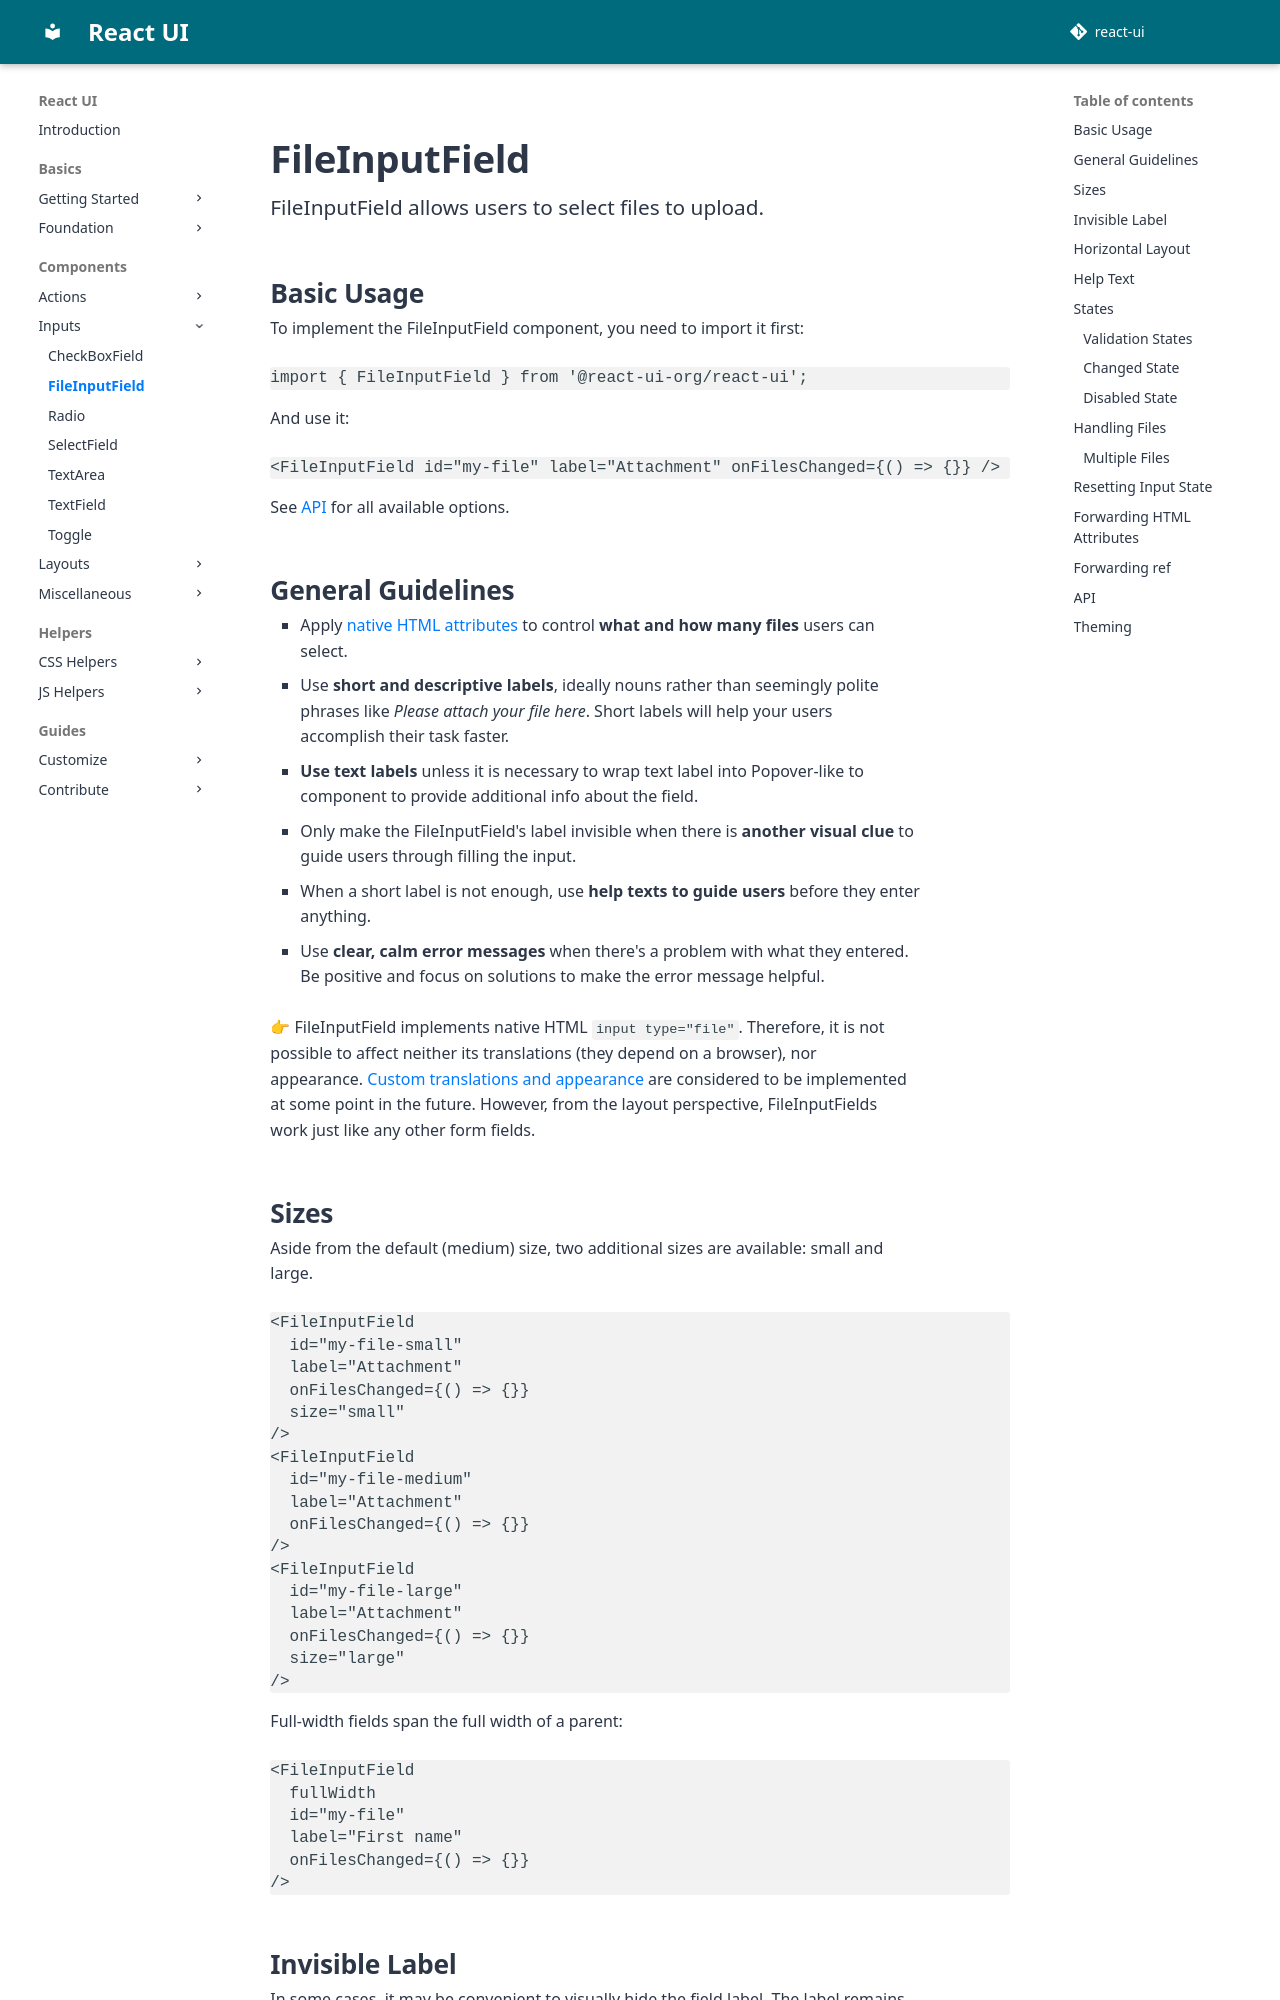

repository: react-ui-org/react-ui · page: pr-preview/pr-799/components/FileInputField/index.html · generator: mkdocs

# FileInputField

FileInputField allows users to select files to upload.

## Basic Usage

To implement the FileInputField component, you need to import it first:

```js
import { FileInputField } from '@react-ui-org/react-ui';
```

And use it:

```docoff-react-preview
<FileInputField id="my-file" label="Attachment" onFilesChanged={() => {}} />
```

See [API](#api) for all available options.

## General Guidelines

- Apply [native HTML attributes](#forwarding-html-attributes) to control **what
  and how many files** users can select.

- Use **short and descriptive labels**, ideally nouns rather than seemingly
  polite phrases like _Please attach your file here_. Short labels will help
  your users accomplish their task faster.

- **Use text labels** unless it is necessary to wrap text label into
  Popover-like to component to provide additional info about the field.

- Only make the FileInputField's label invisible when there is **another visual
  clue** to guide users through filling the input.

- When a short label is not enough, use **help texts to guide users** before
  they enter anything.

- Use **clear, calm error messages** when there's a problem with what they
  entered. Be positive and focus on solutions to make the error message helpful.

👉 FileInputField implements native HTML `input type="file"`. Therefore, it is
not possible to affect neither its translations (they depend on a browser), nor
appearance.
[Custom translations and appearance](https://github.com/react-ui-org/react-ui/issues/244)
are considered to be implemented at some point in the future. However, from the
layout perspective, FileInputFields work just like any other form fields.
